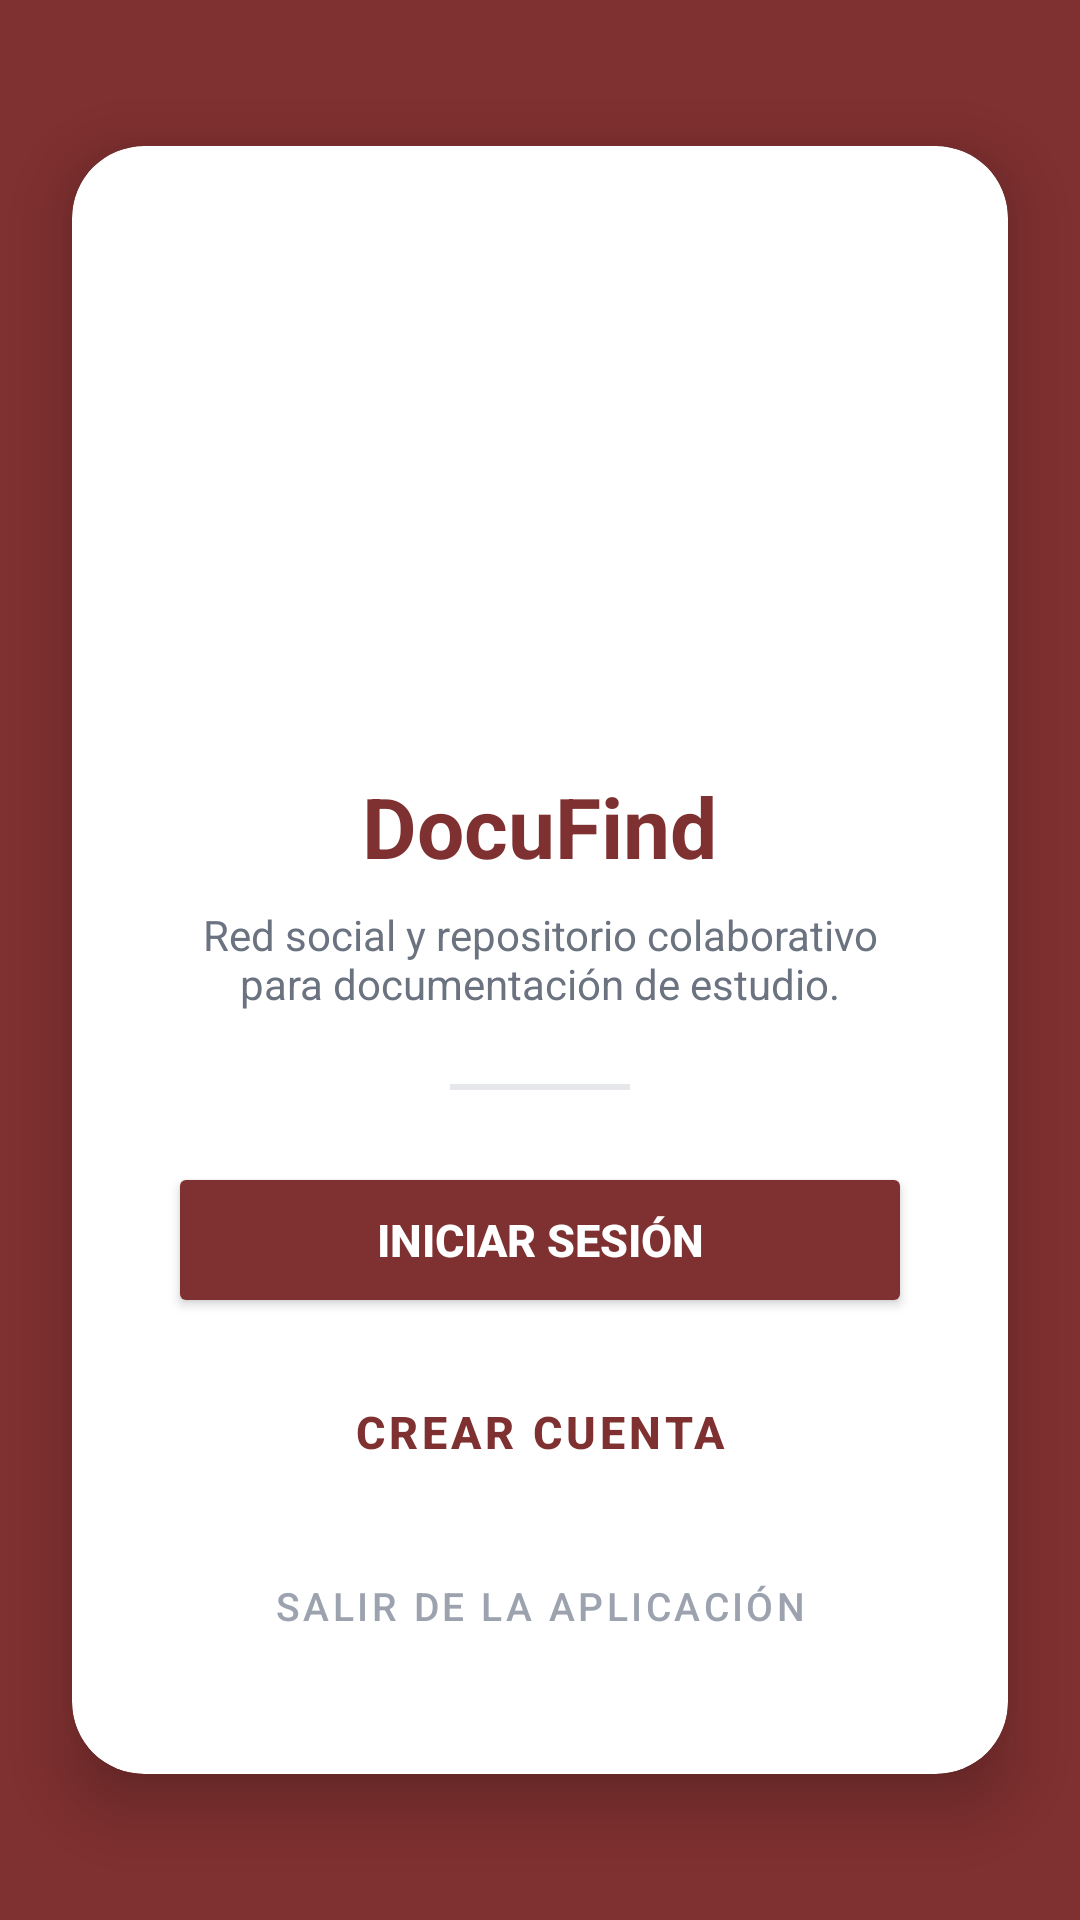

Here is an Android app screen rendered from its layout file. Give the layout XML and the strings, colors and styles it references.
<!-- AndroidManifest.xml: application theme Theme.DocuFind -->
<!-- res/layout/activity_hub.xml -->
<?xml version="1.0" encoding="utf-8"?>
<RelativeLayout
    xmlns:android="http://schemas.android.com/apk/res/android"
    xmlns:app="http://schemas.android.com/apk/res-auto"
    android:id="@+id/main"
    android:layout_width="match_parent"
    android:layout_height="match_parent"
    android:background="#7F3030">

    
    <androidx.cardview.widget.CardView
        android:layout_width="match_parent"
        android:layout_height="wrap_content"
        android:layout_centerInParent="true"
        android:layout_marginHorizontal="24dp"
        app:cardBackgroundColor="#FFFFFF"
        app:cardCornerRadius="24dp"
        app:cardElevation="12dp">

        <LinearLayout
            android:layout_width="match_parent"
            android:layout_height="wrap_content"
            android:gravity="center"
            android:orientation="vertical"
            android:padding="32dp">

            
            <ImageView
                android:id="@+id/imgHubLogo"
                android:layout_width="160dp"
                android:layout_height="160dp"
                android:contentDescription="Logo DocuFind"
                android:src="@drawable/images_2" />

            
            <TextView
                android:layout_width="wrap_content"
                android:layout_height="wrap_content"
                android:layout_marginTop="16dp"
                android:text="DocuFind"
                android:textColor="#7F3030"
                android:textSize="28sp"
                android:textStyle="bold" />

            
            <TextView
                android:layout_width="wrap_content"
                android:layout_height="wrap_content"
                android:layout_marginTop="8dp"
                android:gravity="center"
                android:text="Red social y repositorio colaborativo para documentación de estudio."
                android:textColor="#6B7280"
                android:textSize="14sp" />

            
            <View
                android:layout_width="60dp"
                android:layout_height="2dp"
                android:layout_marginVertical="24dp"
                android:background="#E5E7EB" />

            
            <Button
                android:id="@+id/btnHubLogin"
                android:layout_width="match_parent"
                android:layout_height="52dp"
                android:backgroundTint="#7F3030"
                android:text="Iniciar Sesión"
                android:textColor="#FFFFFF"
                android:textSize="15sp"
                android:textStyle="bold"
                app:cornerRadius="12dp" />

            
            <Button
                android:id="@+id/btnHubRegister"
                style="@style/Widget.MaterialComponents.Button.OutlinedButton"
                android:layout_width="match_parent"
                android:layout_height="52dp"
                android:layout_marginTop="12dp"
                android:text="Crear Cuenta"
                android:textColor="#7F3030"
                android:textSize="15sp"
                android:textStyle="bold"
                app:cornerRadius="12dp"
                app:strokeColor="#7F3030"
                app:strokeWidth="1.5dp" />

            
            <Button
                android:id="@+id/btnHubSalir"
                style="@style/Widget.MaterialComponents.Button.TextButton"
                android:layout_width="match_parent"
                android:layout_height="wrap_content"
                android:layout_marginTop="8dp"
                android:text="Salir de la aplicación"
                android:textColor="#9CA3AF"
                android:textSize="13sp" />

        </LinearLayout>
    </androidx.cardview.widget.CardView>

</RelativeLayout>
<!-- resources referenced by this layout -->
<resources>
  <style name="Theme.DocuFind" parent="Theme.MaterialComponents.DayNight.NoActionBar">
  
      </style>
</resources>
